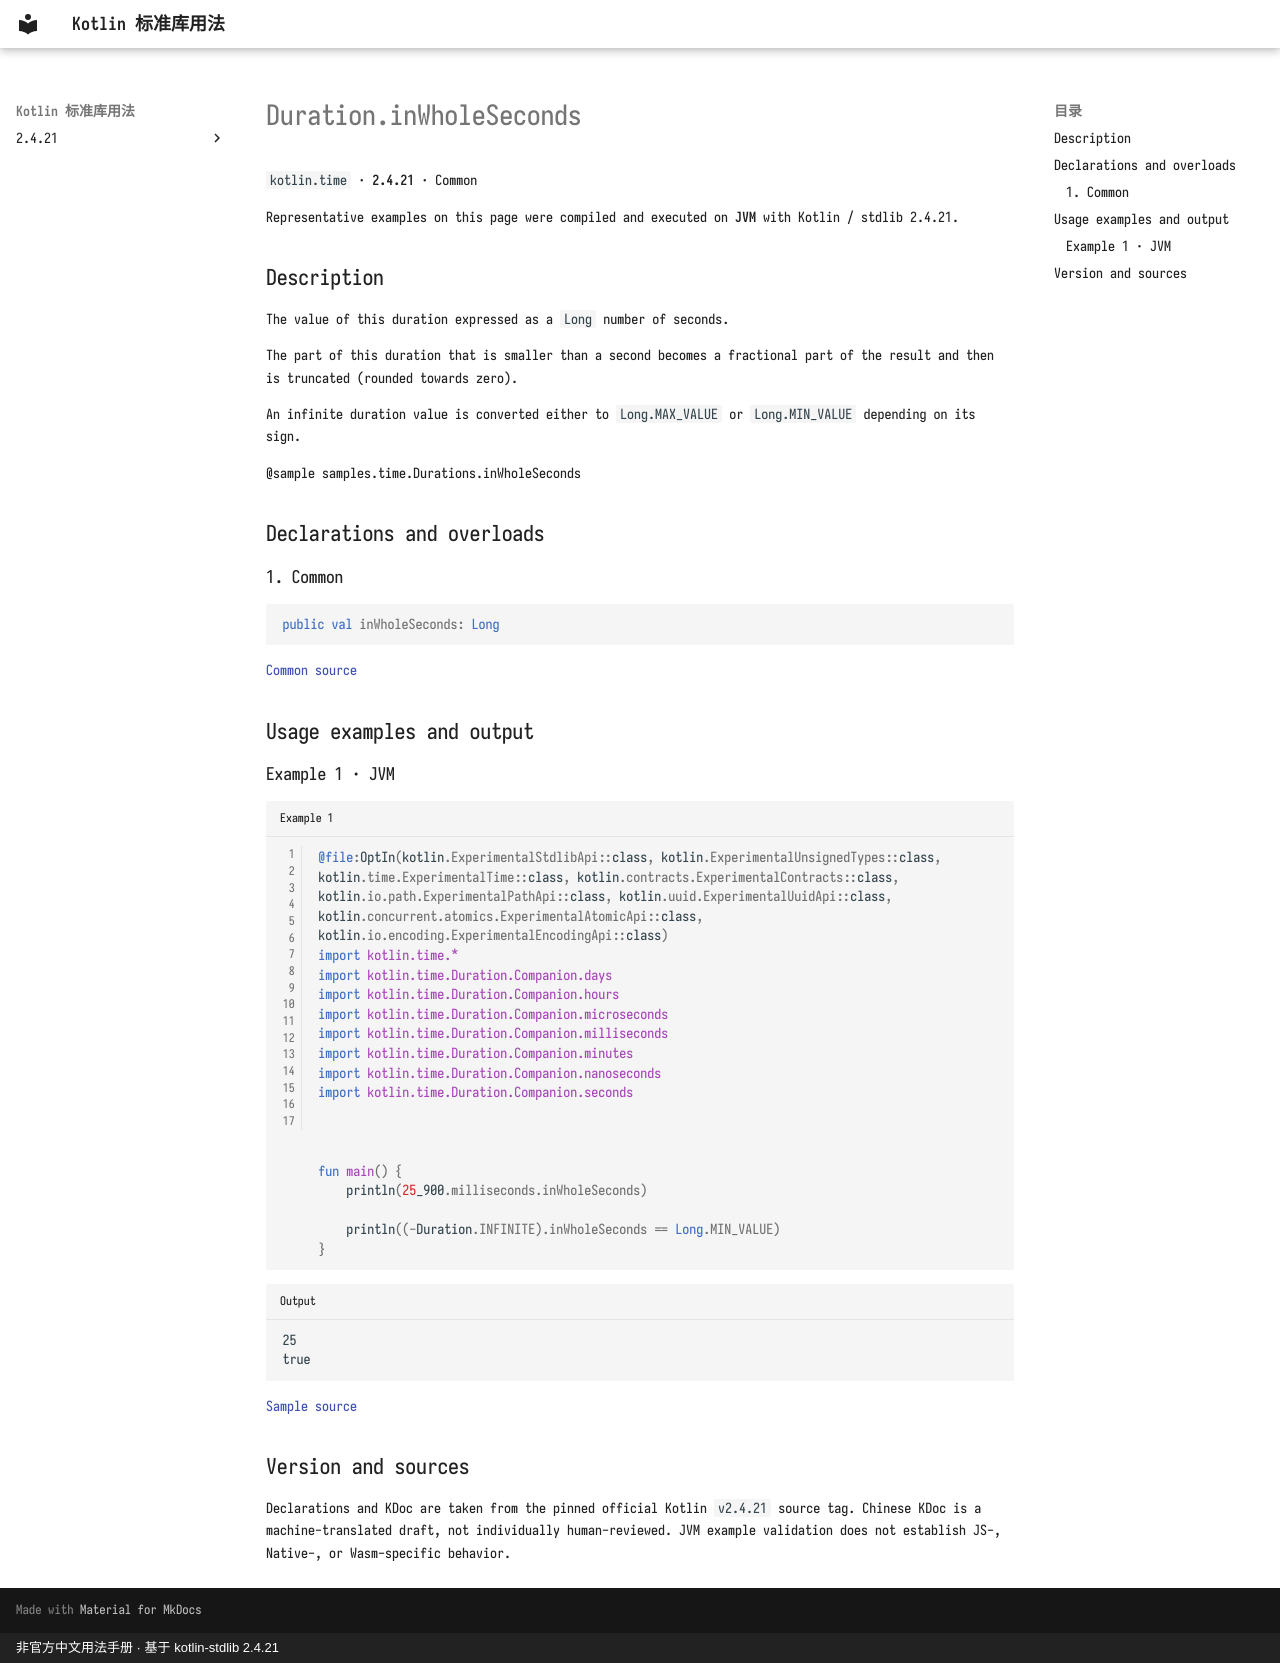

repository: oooooooko/kotlin-stdlib-docs · page: en/api/kotlin.time/duration-inwholeseconds--1b0929dd/index.html · generator: mkdocs · copyright: 非官方中文用法手册 · 基于 kotlin-stdlib 2.4.21

# Duration.inWholeSeconds

`kotlin.time` · **2.4.21** · Common

Representative examples on this page were compiled and executed on **JVM** with Kotlin / stdlib 2.4.21.

## Description

The value of this duration expressed as a `Long` number of seconds.

The part of this duration that is smaller than a second
becomes a fractional part of the result and then is truncated (rounded towards zero).

An infinite duration value is converted either to `Long.MAX_VALUE` or `Long.MIN_VALUE` depending on its sign.

@sample samples.time.Durations.inWholeSeconds

## Declarations and overloads

### 1. Common

```kotlin
public val inWholeSeconds: Long
```

[Common source](https://github.com/JetBrains/kotlin/blob/v2.4.21/libraries/stdlib/src/kotlin/time/Duration.kt#L749)

## Usage examples and output

### Example 1 · JVM

```kotlin title="Example 1" linenums="1"
@file:OptIn(kotlin.ExperimentalStdlibApi::class, kotlin.ExperimentalUnsignedTypes::class, kotlin.time.ExperimentalTime::class, kotlin.contracts.ExperimentalContracts::class, kotlin.io.path.ExperimentalPathApi::class, kotlin.uuid.ExperimentalUuidApi::class, kotlin.concurrent.atomics.ExperimentalAtomicApi::class, kotlin.io.encoding.ExperimentalEncodingApi::class)
import kotlin.time.*
import kotlin.time.Duration.Companion.days
import kotlin.time.Duration.Companion.hours
import kotlin.time.Duration.Companion.microseconds
import kotlin.time.Duration.Companion.milliseconds
import kotlin.time.Duration.Companion.minutes
import kotlin.time.Duration.Companion.nanoseconds
import kotlin.time.Duration.Companion.seconds



fun main() {
    println(25_900.milliseconds.inWholeSeconds)

    println((-Duration.INFINITE).inWholeSeconds == Long.MIN_VALUE)
}
```

```text title="Output"
25
true
```

[Sample source](https://github.com/JetBrains/kotlin/blob/v2.4.21/libraries/stdlib/samples/test/samples/time/durations.kt#L195)

## Version and sources

Declarations and KDoc are taken from the pinned official Kotlin `v2.4.21` source tag. Chinese KDoc is a machine-translated draft, not individually human-reviewed. JVM example validation does not establish JS-, Native-, or Wasm-specific behavior.
